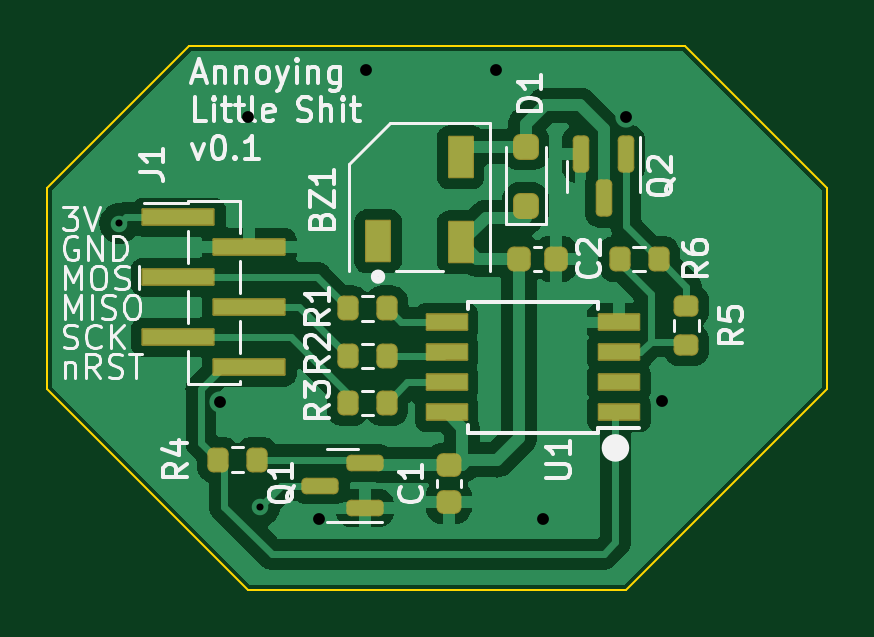
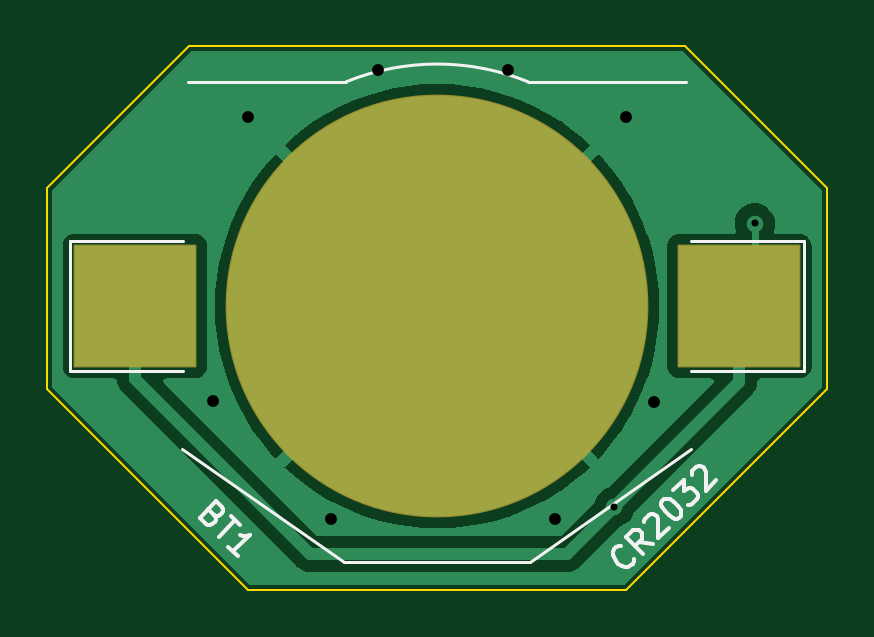
Circuit board: 11 layer files. Board 33.0 x 23.0 mm.
- bottom_copper: annoying_little_shit-B_Cu.gbr (18569 bytes)
- bottom_mask: annoying_little_shit-B_Mask.gbr (1249 bytes)
- paste: annoying_little_shit-B_Paste.gbr (572 bytes)
- bottom_silk: annoying_little_shit-B_Silkscreen.gbr (6371 bytes)
- outline: annoying_little_shit-Edge_Cuts.gbr (1001 bytes)
- top_copper: annoying_little_shit-F_Cu.gbr (71356 bytes)
- top_mask: annoying_little_shit-F_Mask.gbr (3405 bytes)
- paste: annoying_little_shit-F_Paste.gbr (3169 bytes)
- top_silk: annoying_little_shit-F_Silkscreen.gbr (37333 bytes)
- drill: annoying_little_shit-NPTH.drl (287 bytes)
- drill: annoying_little_shit-PTH.drl (550 bytes)

=== bottom_copper: annoying_little_shit-B_Cu.gbr (18569 bytes, source omitted) ===
=== bottom_mask: annoying_little_shit-B_Mask.gbr (1249 bytes, source withheld) ===
=== paste: annoying_little_shit-B_Paste.gbr ===
%TF.GenerationSoftware,KiCad,Pcbnew,(7.0.0-0)*%
%TF.CreationDate,2023-10-06T17:45:21+02:00*%
%TF.ProjectId,annoying_little_shit,616e6e6f-7969-46e6-975f-6c6974746c65,rev?*%
%TF.SameCoordinates,Original*%
%TF.FileFunction,Paste,Bot*%
%TF.FilePolarity,Positive*%
%FSLAX46Y46*%
G04 Gerber Fmt 4.6, Leading zero omitted, Abs format (unit mm)*
G04 Created by KiCad (PCBNEW (7.0.0-0)) date 2023-10-06 17:45:21*
%MOMM*%
%LPD*%
G01*
G04 APERTURE LIST*
%ADD10R,5.100000X5.100000*%
G04 APERTURE END LIST*
D10*
%TO.C,BT1*%
X143799999Y-62499999D03*
X118199999Y-62499999D03*
%TD*%
M02*

=== bottom_silk: annoying_little_shit-B_Silkscreen.gbr ===
%TF.GenerationSoftware,KiCad,Pcbnew,(7.0.0-0)*%
%TF.CreationDate,2023-10-06T17:45:21+02:00*%
%TF.ProjectId,annoying_little_shit,616e6e6f-7969-46e6-975f-6c6974746c65,rev?*%
%TF.SameCoordinates,Original*%
%TF.FileFunction,Legend,Bot*%
%TF.FilePolarity,Positive*%
%FSLAX46Y46*%
G04 Gerber Fmt 4.6, Leading zero omitted, Abs format (unit mm)*
G04 Created by KiCad (PCBNEW (7.0.0-0)) date 2023-10-06 17:45:21*
%MOMM*%
%LPD*%
G01*
G04 APERTURE LIST*
%ADD10C,0.150000*%
%ADD11C,0.120000*%
G04 APERTURE END LIST*
D10*
X122648803Y-73206356D02*
X122648803Y-73273700D01*
X122648803Y-73273700D02*
X122716147Y-73408387D01*
X122716147Y-73408387D02*
X122783490Y-73475730D01*
X122783490Y-73475730D02*
X122918177Y-73543074D01*
X122918177Y-73543074D02*
X123052864Y-73543074D01*
X123052864Y-73543074D02*
X123153879Y-73509402D01*
X123153879Y-73509402D02*
X123322238Y-73408387D01*
X123322238Y-73408387D02*
X123423253Y-73307372D01*
X123423253Y-73307372D02*
X123524269Y-73139013D01*
X123524269Y-73139013D02*
X123557940Y-73037998D01*
X123557940Y-73037998D02*
X123557940Y-72903311D01*
X123557940Y-72903311D02*
X123490597Y-72768624D01*
X123490597Y-72768624D02*
X123423253Y-72701280D01*
X123423253Y-72701280D02*
X123288566Y-72633937D01*
X123288566Y-72633937D02*
X123221223Y-72633937D01*
X121874353Y-72566593D02*
X122446773Y-72465578D01*
X122278414Y-72970654D02*
X122985521Y-72263547D01*
X122985521Y-72263547D02*
X122716147Y-71994173D01*
X122716147Y-71994173D02*
X122615131Y-71960502D01*
X122615131Y-71960502D02*
X122547788Y-71960502D01*
X122547788Y-71960502D02*
X122446773Y-71994173D01*
X122446773Y-71994173D02*
X122345757Y-72095189D01*
X122345757Y-72095189D02*
X122312086Y-72196204D01*
X122312086Y-72196204D02*
X122312086Y-72263547D01*
X122312086Y-72263547D02*
X122345757Y-72364563D01*
X122345757Y-72364563D02*
X122615131Y-72633937D01*
X122244742Y-71657456D02*
X122244742Y-71590112D01*
X122244742Y-71590112D02*
X122211070Y-71489097D01*
X122211070Y-71489097D02*
X122042712Y-71320738D01*
X122042712Y-71320738D02*
X121941696Y-71287066D01*
X121941696Y-71287066D02*
X121874353Y-71287066D01*
X121874353Y-71287066D02*
X121773338Y-71320738D01*
X121773338Y-71320738D02*
X121705994Y-71388082D01*
X121705994Y-71388082D02*
X121638651Y-71522769D01*
X121638651Y-71522769D02*
X121638651Y-72330891D01*
X121638651Y-72330891D02*
X121200918Y-71893158D01*
X121470292Y-70748318D02*
X121402948Y-70680975D01*
X121402948Y-70680975D02*
X121301933Y-70647303D01*
X121301933Y-70647303D02*
X121234590Y-70647303D01*
X121234590Y-70647303D02*
X121133574Y-70680975D01*
X121133574Y-70680975D02*
X120965216Y-70781990D01*
X120965216Y-70781990D02*
X120796857Y-70950349D01*
X120796857Y-70950349D02*
X120695842Y-71118708D01*
X120695842Y-71118708D02*
X120662170Y-71219723D01*
X120662170Y-71219723D02*
X120662170Y-71287066D01*
X120662170Y-71287066D02*
X120695842Y-71388082D01*
X120695842Y-71388082D02*
X120763185Y-71455425D01*
X120763185Y-71455425D02*
X120864200Y-71489097D01*
X120864200Y-71489097D02*
X120931544Y-71489097D01*
X120931544Y-71489097D02*
X121032559Y-71455425D01*
X121032559Y-71455425D02*
X121200918Y-71354410D01*
X121200918Y-71354410D02*
X121369277Y-71186051D01*
X121369277Y-71186051D02*
X121470292Y-71017692D01*
X121470292Y-71017692D02*
X121503964Y-70916677D01*
X121503964Y-70916677D02*
X121503964Y-70849334D01*
X121503964Y-70849334D02*
X121470292Y-70748318D01*
X120998887Y-70276914D02*
X120561154Y-69839181D01*
X120561154Y-69839181D02*
X120527483Y-70344257D01*
X120527483Y-70344257D02*
X120426467Y-70243242D01*
X120426467Y-70243242D02*
X120325452Y-70209570D01*
X120325452Y-70209570D02*
X120258109Y-70209570D01*
X120258109Y-70209570D02*
X120157093Y-70243242D01*
X120157093Y-70243242D02*
X119988735Y-70411601D01*
X119988735Y-70411601D02*
X119955063Y-70512616D01*
X119955063Y-70512616D02*
X119955063Y-70579960D01*
X119955063Y-70579960D02*
X119988735Y-70680975D01*
X119988735Y-70680975D02*
X120190765Y-70883005D01*
X120190765Y-70883005D02*
X120291780Y-70916677D01*
X120291780Y-70916677D02*
X120359124Y-70916677D01*
X120224437Y-69637151D02*
X120224437Y-69569807D01*
X120224437Y-69569807D02*
X120190765Y-69468792D01*
X120190765Y-69468792D02*
X120022406Y-69300433D01*
X120022406Y-69300433D02*
X119921391Y-69266761D01*
X119921391Y-69266761D02*
X119854048Y-69266761D01*
X119854048Y-69266761D02*
X119753032Y-69300433D01*
X119753032Y-69300433D02*
X119685689Y-69367777D01*
X119685689Y-69367777D02*
X119618345Y-69502464D01*
X119618345Y-69502464D02*
X119618345Y-70310586D01*
X119618345Y-70310586D02*
X119180613Y-69872853D01*
%TO.C,BT1*%
X140444972Y-71333804D02*
X140377628Y-71468491D01*
X140377628Y-71468491D02*
X140377628Y-71535834D01*
X140377628Y-71535834D02*
X140411300Y-71636850D01*
X140411300Y-71636850D02*
X140512315Y-71737865D01*
X140512315Y-71737865D02*
X140613331Y-71771537D01*
X140613331Y-71771537D02*
X140680674Y-71771537D01*
X140680674Y-71771537D02*
X140781689Y-71737865D01*
X140781689Y-71737865D02*
X141051063Y-71468491D01*
X141051063Y-71468491D02*
X140343957Y-70761384D01*
X140343957Y-70761384D02*
X140108254Y-70997086D01*
X140108254Y-70997086D02*
X140074583Y-71098102D01*
X140074583Y-71098102D02*
X140074583Y-71165445D01*
X140074583Y-71165445D02*
X140108254Y-71266460D01*
X140108254Y-71266460D02*
X140175598Y-71333804D01*
X140175598Y-71333804D02*
X140276613Y-71367476D01*
X140276613Y-71367476D02*
X140343957Y-71367476D01*
X140343957Y-71367476D02*
X140444972Y-71333804D01*
X140444972Y-71333804D02*
X140680674Y-71098102D01*
X139737865Y-71367476D02*
X139333804Y-71771537D01*
X140242941Y-72276613D02*
X139535835Y-71569506D01*
X139434819Y-73084735D02*
X139838880Y-72680674D01*
X139636850Y-72882705D02*
X138929743Y-72175598D01*
X138929743Y-72175598D02*
X139098102Y-72209270D01*
X139098102Y-72209270D02*
X139232789Y-72209270D01*
X139232789Y-72209270D02*
X139333804Y-72175598D01*
D11*
X146550000Y-65250000D02*
X141750000Y-65250000D01*
X146550000Y-59750000D02*
X146550000Y-65250000D01*
X141800000Y-68550000D02*
X134950000Y-73350000D01*
X141750000Y-59750000D02*
X146550000Y-59750000D01*
X141550000Y-53000000D02*
X134850000Y-53000000D01*
X134950000Y-73350000D02*
X127050000Y-73350000D01*
X127050000Y-73350000D02*
X120250000Y-68550000D01*
X120450000Y-53000000D02*
X127150000Y-53000000D01*
X120250000Y-65250000D02*
X115450000Y-65250000D01*
X115450000Y-65250000D02*
X115450000Y-59750000D01*
X115450000Y-59750000D02*
X120250000Y-59750000D01*
X134846385Y-52998537D02*
G75*
G03*
X127150000Y-53000001I-3846385J-9501463D01*
G01*
%TD*%
M02*

=== outline: annoying_little_shit-Edge_Cuts.gbr ===
%TF.GenerationSoftware,KiCad,Pcbnew,(7.0.0-0)*%
%TF.CreationDate,2023-10-06T17:45:21+02:00*%
%TF.ProjectId,annoying_little_shit,616e6e6f-7969-46e6-975f-6c6974746c65,rev?*%
%TF.SameCoordinates,Original*%
%TF.FileFunction,Profile,NP*%
%FSLAX46Y46*%
G04 Gerber Fmt 4.6, Leading zero omitted, Abs format (unit mm)*
G04 Created by KiCad (PCBNEW (7.0.0-0)) date 2023-10-06 17:45:21*
%MOMM*%
%LPD*%
G01*
G04 APERTURE LIST*
%TA.AperFunction,Profile*%
%ADD10C,0.100000*%
%TD*%
G04 APERTURE END LIST*
D10*
X114500000Y-66000000D02*
X123000000Y-74500000D01*
X141500000Y-51500000D02*
X131000000Y-51500000D01*
X120500000Y-51500000D02*
X114500000Y-57500000D01*
X131000000Y-51500000D02*
X120500000Y-51500000D01*
X147500000Y-57500000D02*
X141500000Y-51500000D01*
X139000000Y-74500000D02*
X131000000Y-74500000D01*
X131000000Y-74500000D02*
X123000000Y-74500000D01*
X114500000Y-66000000D02*
X114500000Y-57500000D01*
X147500000Y-66000000D02*
X147500000Y-57500000D01*
X147500000Y-66000000D02*
X139000000Y-74500000D01*
M02*

=== top_copper: annoying_little_shit-F_Cu.gbr (71356 bytes, source omitted) ===
=== top_mask: annoying_little_shit-F_Mask.gbr (3405 bytes, source withheld) ===
=== paste: annoying_little_shit-F_Paste.gbr (3169 bytes, source withheld) ===
=== top_silk: annoying_little_shit-F_Silkscreen.gbr (37333 bytes, source omitted) ===
=== drill: annoying_little_shit-NPTH.drl ===
M48
; DRILL file {KiCad (7.0.0-0)} date Friday, 06 October 2023 at 17:45:25
; FORMAT={-:-/ absolute / inch / decimal}
; #@! TF.CreationDate,2023-10-06T17:45:25+02:00
; #@! TF.GenerationSoftware,Kicad,Pcbnew,(7.0.0-0)
; #@! TF.FileFunction,NonPlated,1,2,NPTH
FMAT,2
INCH
%
G90
G05
T0
M30

=== drill: annoying_little_shit-PTH.drl ===
M48
; DRILL file {KiCad (7.0.0-0)} date Friday, 06 October 2023 at 17:45:25
; FORMAT={-:-/ absolute / inch / decimal}
; #@! TF.CreationDate,2023-10-06T17:45:25+02:00
; #@! TF.GenerationSoftware,Kicad,Pcbnew,(7.0.0-0)
; #@! TF.FileFunction,Plated,1,2,PTH
FMAT,2
INCH
; #@! TA.AperFunction,Plated,PTH,ViaDrill
T1C0.0118
; #@! TA.AperFunction,Plated,PTH,ViaDrill
T2C0.0197
%
G90
G05
T1
X4.628Y-2.3228
X4.8622Y-2.7953
T2
X4.7953Y-2.6207
X4.8425Y-2.1457
X4.9606Y-2.815
X5.0394Y-2.0669
X5.2559Y-2.0669
X5.3346Y-2.815
X5.4724Y-2.1457
X5.5315Y-2.6181
T0
M30

